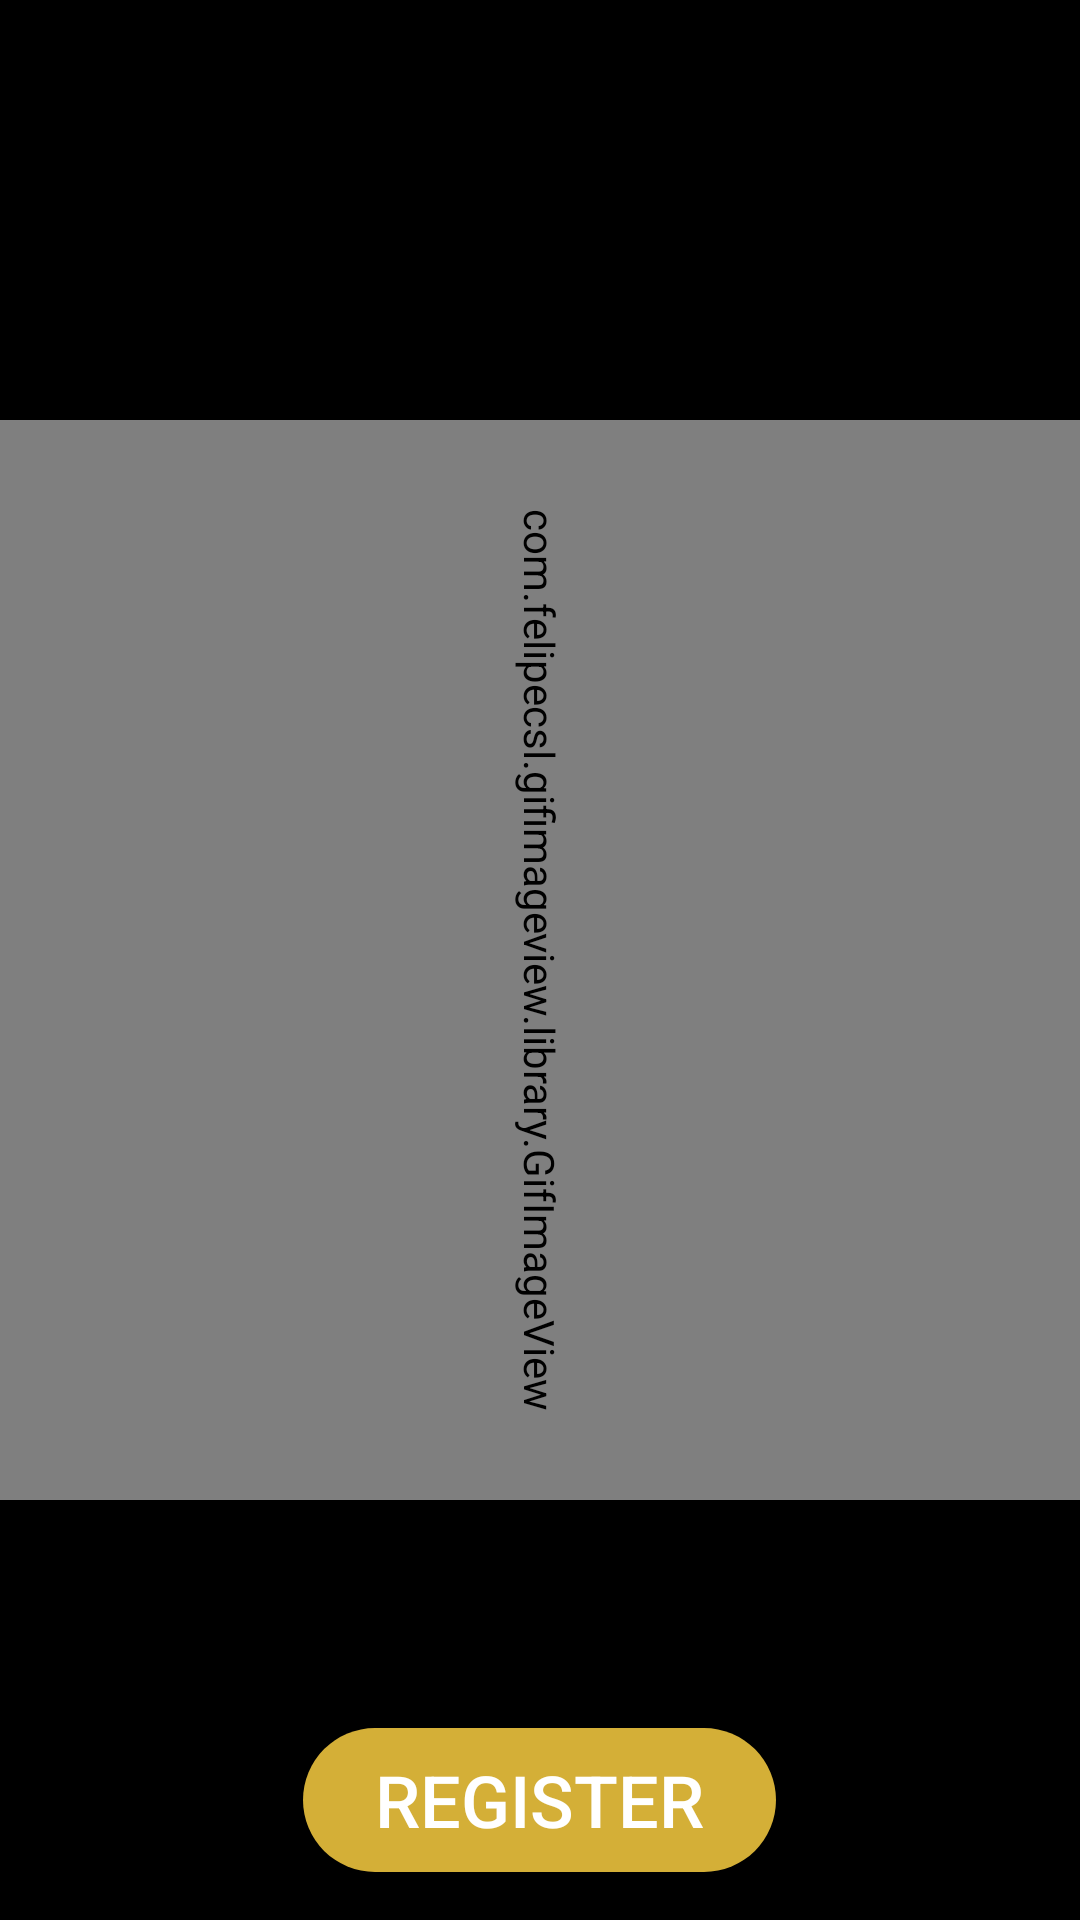

Android layout source for this screen:
<!-- AndroidManifest.xml: application theme AppTheme -->
<!-- res/layout/activity_registeration.xml -->
<?xml version="1.0" encoding="utf-8"?>
<RelativeLayout
    xmlns:android="http://schemas.android.com/apk/res/android"
    xmlns:tools="http://schemas.android.com/tools"
    android:layout_width="match_parent"
    android:layout_height="match_parent"
    android:background="@android:color/black"
    android:id="@+id/RegActivityLayout"
    tools:context=".view.RegistrationActivity">

    <com.felipecsl.gifimageview.library.GifImageView
        android:layout_width="match_parent"
        android:layout_height="match_parent"
        android:adjustViewBounds="true"
        android:scaleType="fitCenter"
        android:src="@drawable/adn_moleculas"
        android:rotation="90"
        android:id="@+id/AnimatedGIFView"/>

    <Button
        android:layout_width="wrap_content"
        android:layout_height="wrap_content"
        android:layout_centerInParent="true"
        android:id="@+id/RegActButton"
        android:background="@drawable/button_background"
        android:layout_alignParentBottom="true"
        android:layout_marginBottom="16dp"
        android:text="@string/RegisterButton"
        android:textSize="24sp"
        android:paddingEnd="24dp"
        android:paddingStart="24dp"
        android:textColor="@color/regActivityColorAccentPrimary"/>

</RelativeLayout>
<!-- resources referenced by this layout -->
<resources>
  <color name="regActivityColorAccentPrimary">#FFFFFF</color>
  <!-- drawable button_background (drawable) -->
  <?xml version="1.0" encoding="utf-8"?>
  <shape xmlns:android="http://schemas.android.com/apk/res/android">
      <solid android:color="@color/regActivityColorAccentSecondary"/>
      <corners android:radius="24dp"/>
      <padding android:left="0dp" android:top="0dp" android:right="0dp" android:bottom="0dp" />
  </shape>
  <string name="RegisterButton">Register</string>
  <style name="AppTheme" parent="Theme.AppCompat.Light.DarkActionBar">
          
          <item name="colorPrimary">@color/colorPrimary</item>
          <item name="colorPrimaryDark">@color/colorPrimaryDark</item>
          <item name="colorAccent">@color/colorAccent</item>
      </style>
  <color name="regActivityColorAccentSecondary">#D4AF37</color>
  <color name="colorPrimary">#3F51B5</color>
  <color name="colorPrimaryDark">#303F9F</color>
  <color name="colorAccent">#FF4081</color>
</resources>
